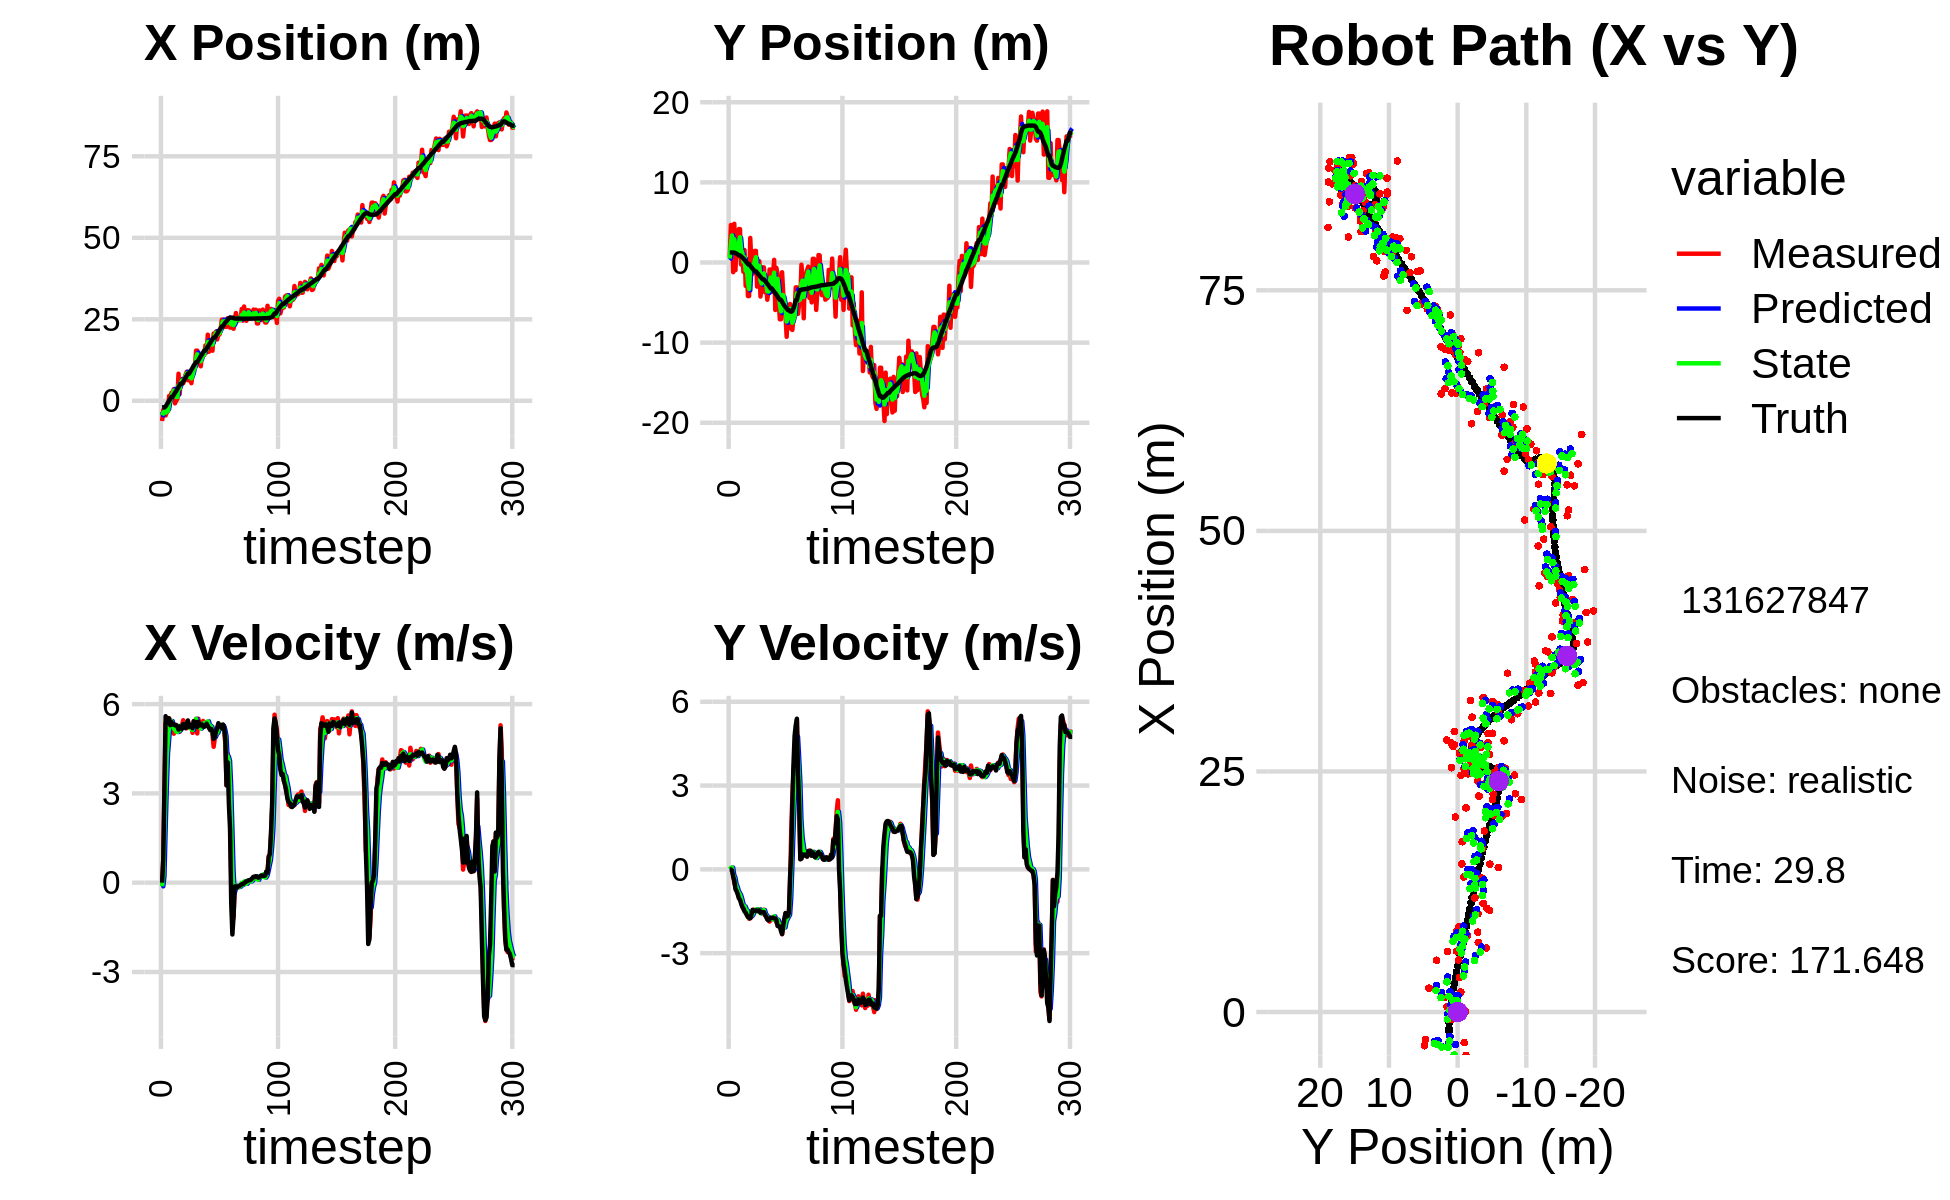

The file beside this chart, header and first rows:
-6.207658528852257440e+00, 7.157482508805695920e-01, 0.000000000000000000e+00, 0.000000000000000000e+00, 0.000000000000000000e+00, 0.000000000000000000e+00, 0.000000000000000000e+00, 0.000000000000000000e+00, -3.372020316109825444e+00, 3.059259518653195120e-01, 0.000000000000000000e+00, 0.000000000000000000e+00, -2.027765512185296437e+00, 1.252140403910642075e+00, 0.000000000000000000e+00, 0.000000000000000000e+00, 0.000000000000000000e+00, -2.173452958231791854e-05
-6.207658528852257440e+00, 7.157482508805695920e-01, 0.000000000000000000e+00, 0.000000000000000000e+00, -3.372020316109825444e+00, 3.059259518653195120e-01, 0.000000000000000000e+00, 0.000000000000000000e+00, -4.466449909084868608e+00, 4.928520709693818835e-01, -1.227480120102388966e-01, 2.465110857152010351e-03, -2.027765512185296437e+00, 1.252140403910642075e+00, 0.000000000000000000e+00, 0.000000000000000000e+00, 0.000000000000000000e+00, -5.427997675724327564e-04
-2.841657280449194634e+00, 4.679316389106445762e+00, 7.929999382658741158e-01, 2.658661801285288110e-04, -4.478724710285892918e+00, 4.930985820550971011e-01, -1.227480120102388966e-01, 2.465110857152010351e-03, -3.627008997776375310e+00, 2.314260476269328404e+00, 2.129773908749847955e-01, 5.691564771663951139e-02, -1.993890999980931555e+00, 1.252122270735167575e+00, 8.000000000000000444e-01, 0.000000000000000000e+00, 8.000000119209289551e-01, -3.352663188707083464e-04
-2.841657280449194634e+00, 4.679316389106445762e+00, 3.153917658837495086e+00, -2.279644706492749140e-02, -3.605711258688876875e+00, 2.319952041040992174e+00, 2.129773908749847955e-01, 5.691564771663951139e-02, -3.254480948346494706e+00, 3.380305161676269599e+00, 1.785943425476276714e+00, 6.437029895279160197e-02, -1.993890999980931555e+00, 1.252122270735167575e+00, 3.200000000000000178e+00, -3.400000000000000244e-02, 3.200000047683715820e+00, 7.227852009236812592e-03
-4.505734681615602533e+00, -1.210233034679993658e+00, 5.360160410037191347e+00, -2.029155015837814935e-01, -3.075886605798867190e+00, 3.386742191571548766e+00, 1.785943425476276714e+00, 6.437029895279160197e-02, -3.640347450089044035e+00, 1.372819784243904273e+00, 3.173606028017672998e+00, -2.037829123034857193e-01, -1.710161446782372474e+00, 1.249787983808338776e+00, 5.594000000000000306e+00, -2.580000000000000071e-01, 5.599999904632568359e+00, 3.783816844224929810e-02
-3.503292798635156746e+00, 4.829444392260509922e+00, 5.451407424451772066e+00, -5.077214279097602700e-01, -3.322986847287276557e+00, 1.352441493013555762e+00, 3.173606028017672998e+00, -2.037829123034857193e-01, -3.384218752003196329e+00, 2.900894269928459224e+00, 4.312756028430381861e+00, -2.960287834835313436e-01, -1.144186257922935379e+00, 1.228766186881284694e+00, 5.365000000000000213e+00, -3.990000000000000213e-01, 5.380000114440917969e+00, 9.286794066429138184e-02
-3.173649548995337799e+00, -9.559562666624591420e-01, 5.519114718943775699e+00, -5.140274038830831005e-01, -2.952943149160158320e+00, 2.871291391580105934e+00, 4.312756028430381861e+00, -2.960287834835313436e-01, -3.013489303519873541e+00, 1.190370952365270574e+00, 4.805726291014821072e+00, -5.287053580634291094e-01, -5.254194731579717725e-01, 1.173689797271685320e+00, 5.532000000000000028e+00, -7.089999999999999636e-01, 5.578000068664550781e+00, 9.286794066429138184e-02
1.498485207556150778e+00, 1.917861133638446125e+00, 5.525698391515795116e+00, -7.620643358808320000e-01, -2.532916674418391523e+00, 1.137500416558927752e+00, 4.805726291014821072e+00, -5.287053580634291094e-01, -7.438423139358205649e-01, 1.477134751596564710e+00, 5.307991631008732725e+00, -6.220686500579684086e-01, 3.938437130041663563e-03, 1.103573291509405419e+00, 5.511000000000000121e+00, -7.780000000000000249e-01, 5.565999984741210938e+00, 1.370482444763183594e-01
6.135221136791346730e-01, 7.294723537318795747e-01, 5.327035812281057936e+00, -8.473051580254034043e-01, -2.130431508349472924e-01, 1.414927886590767958e+00, 5.307991631008732725e+00, -6.220686500579684086e-01, 1.750178387669729108e-01, 1.113827637969452722e+00, 5.326113282848560893e+00, -7.710882094509143858e-01, 6.280305391393286030e-01, 1.006130708851192379e+00, 5.293000000000000149e+00, -8.880000000000000115e-01, 5.367000102996826172e+00, 1.577361822128295898e-01
2.486011744219437158e+00, 4.170353724998142830e+00, 5.416861349385370339e+00, -9.923012573882484810e-01, 7.076291670518290999e-01, 1.036718817024361305e+00, 5.326113282848560893e+00, -7.710882094509143858e-01, 1.503495507469256420e+00, 2.432241384228383207e+00, 5.431655028651287687e+00, -8.447028802947135206e-01, 1.241494894361851786e+00, 8.947373178864443943e-01, 5.397999999999999687e+00, -1.032999999999999918e+00, 5.495999813079833984e+00, 1.811786741018295288e-01
2.486011744219437158e+00, 4.170353724998142830e+00, 5.079097713908389267e+00, -1.067177120500127474e+00, 2.046661010334385189e+00, 2.347771096198911778e+00, 5.431655028651287687e+00, -8.447028802947135206e-01, 2.239536114739807626e+00, 3.149708967294815309e+00, 5.285809829828853168e+00, -9.187211339205082483e-01, 1.241494894361851786e+00, 8.947373178864443943e-01, 5.314000000000000057e+00, -1.088999999999999968e+00, 5.425000190734863281e+00, 2.070990353822708130e-01
3.590203166784285749e+00, -2.591689688404076319e-01, 5.006115377187431825e+00, -1.169909275226437728e+00, 2.768117097722693210e+00, 3.057836853902764496e+00, 5.285809829828853168e+00, -9.187211339205082483e-01, 3.134410439247577340e+00, 1.560016053635260080e+00, 5.180592028661267889e+00, -1.055202776179351210e+00, 1.854062795674597863e+00, 7.680013323727298280e-01, 5.330000000000000071e+00, -1.223000000000000087e+00, 5.467999935150146484e+00, 2.295758724212646484e-01
-7.819209091707806092e-01, 9.476015118491701861e-01, 5.265338733608814437e+00, -1.331154216425926018e+00, 3.652469642113704396e+00, 1.454495776017324937e+00, 5.180592028661267889e+00, -1.055202776179351210e+00, 1.603178452695185996e+00, 1.231362618216933713e+00, 5.143814225653590810e+00, -1.224157414228705720e+00, 2.464944601596469997e+00, 6.265515230488314380e-01, 5.286999999999999922e+00, -1.338999999999999968e+00, 5.453999996185302734e+00, 2.476258873939514160e-01
2.715349211518656644e-02, -1.155101880628857769e+00, 5.135613394765459638e+00, -1.415063801830732437e+00, 2.117559875260544899e+00, 1.108946876794063119e+00, 5.143814225653590810e+00, -1.224157414228705720e+00, 1.172994286296393351e+00, 8.639220562522420543e-02, 5.075330759517040491e+00, -1.328986407322400476e+00, 2.970807790845003016e+00, 4.984941617932147628e-01, 5.301999999999999602e+00, -1.401999999999999913e+00, 5.485000133514404297e+00, 2.688676118850708008e-01
5.497775084744040974e-01, 1.548683001674383997e+00, 5.094158071620959127e+00, -1.403641227219728727e+00, 1.680527362248097401e+00, -4.650643510701585326e-02, 5.075330759517040491e+00, -1.328986407322400476e+00, 1.159646987564239673e+00, 6.556916779644532678e-01, 5.062872316655949945e+00, -1.326753355898518505e+00, 3.577914953251544627e+00, 3.320341847539701186e-01, 5.253000000000000114e+00, -1.510999999999999899e+00, 5.466000080108642578e+00, 2.688676118850708008e-01
8.301017046136177413e+00, -2.917635485769614956e+00, 5.077388577535329794e+00, -1.502381789248874222e+00, 1.665934219229834756e+00, 5.230163423746013729e-01, 5.062872316655949945e+00, -1.326753355898518505e+00, 4.672654532977941422e+00, -1.025202466731520712e+00, 5.264826085700895497e+00, -1.438724299093351089e+00, 4.176431417695775750e+00, 1.557018304700494571e-01, 5.144000000000000128e+00, -1.552999999999999936e+00, 5.373000144958496094e+00, 2.876879274845123291e-01
2.075455427201206682e+00, -4.591935132080126603e-01, 5.070730536900251550e+00, -1.541977251433001017e+00, 5.199137141548030527e+00, -1.169074896640855732e+00, 5.264826085700895497e+00, -1.438724299093351089e+00, 3.757030243714061246e+00, -8.566408590730201222e-01, 5.116652343813980153e+00, -1.476620571714960528e+00, 4.773547888540816686e+00, -2.619199577701110046e-02, 5.250000000000000000e+00, -1.641999999999999904e+00, 5.500999927520751953e+00, 2.952082455158233643e-01
6.644085288135156198e+00, -4.186249182766207610e+00, 5.186070108599799333e+00, -1.691656287879049758e+00, 4.268695478095459350e+00, -1.004302916244516286e+00, 5.116652343813980153e+00, -1.476620571714960528e+00, 5.348501364201924346e+00, -2.437379494593053586e+00, 5.215705484577497053e+00, -1.607834731909393522e+00, 5.274327993847281348e+00, -1.873690346066427814e-01, 5.222000000000000419e+00, -1.705999999999999961e+00, 5.493000030517578125e+00, 3.153099417686462402e-01
6.644085288135156198e+00, -4.186249182766207610e+00, 5.301763104421683970e+00, -1.768680723136167421e+00, 5.870071912659674318e+00, -2.598162967783992805e+00, 5.215705484577497053e+00, -1.607834731909393522e+00, 6.227699165503428169e+00, -3.298370330530440153e+00, 5.270363307948754183e+00, -1.736838771529018777e+00, 5.274327993847281348e+00, -1.873690346066427814e-01, 5.174000000000000377e+00, -1.725999999999999979e+00, 5.453999996185302734e+00, 3.219926655292510986e-01
5.386821955942781237e+00, 3.065713479928349194e+00, 5.459203793855302855e+00, -1.740687839831720707e+00, 6.754735496298303943e+00, -3.472054207683342053e+00, 5.270363307948754183e+00, -1.736838771529018777e+00, 6.136210336864996506e+00, -5.469413002379823752e-01, 5.319809217672611723e+00, -1.666672854492015299e+00, 5.869926214813510512e+00, -3.858577470198980008e-01, 5.328000000000000291e+00, -1.750999999999999890e+00, 5.607999801635742188e+00, 3.086628615856170654e-01
6.310118600957674850e+00, 1.462279107666041855e-01, 5.368693634465534714e+00, -1.711828332148872756e+00, 6.668191258632258034e+00, -7.136085856871838828e-01, 5.319809217672611723e+00, -1.666672854492015299e+00, 6.505193544253733862e+00, -3.347842992271321538e-01, 5.334006171901633842e+00, -1.669410089193946067e+00, 6.480474234260675814e+00, -5.832170704496962843e-01, 5.325000000000000178e+00, -1.620999999999999996e+00, 5.565999984741210938e+00, 3.086628615856170654e-01
7.953908145783068484e+00, -1.412962482562947875e+00, 5.281724348850413975e+00, -1.526890139048749706e+00, 7.038594161443897157e+00, -5.017253081465267162e-01, 5.334006171901633842e+00, -1.669410089193946067e+00, 7.454284352491911569e+00, -9.038231514154213553e-01, 5.334357357835034286e+00, -1.613465167835079761e+00, 7.090257406842964016e+00, -7.643539165267563273e-01, 5.190999999999999837e+00, -1.449000000000000066e+00, 5.388999938964843750e+00, 2.814171910285949707e-01
8.884173751531188046e+00, -1.976083974050584224e-01, 5.190726082020532317e+00, -1.444613050181017266e+00, 7.987720088275414909e+00, -1.065169668198929331e+00, 5.334357357835034286e+00, -1.613465167835079761e+00, 8.394967395678124333e+00, -6.817459710584208299e-01, 5.289671973957836393e+00, -1.501172468006031435e+00, 7.691724539403685057e+00, -9.318436840159592949e-01, 5.336999999999999744e+00, -1.473000000000000087e+00, 5.535999774932861328e+00, 2.714376747608184814e-01
6.304611683034583081e+00, 1.452687575303944101e+00, 5.407704352853785146e+00, -1.481614396680776657e+00, 8.923934593073907351e+00, -8.318632178590239512e-01, 5.289671973957836393e+00, -1.501172468006031435e+00, 7.732819725380977616e+00, 1.900933500496038153e-01, 5.275543122591727752e+00, -1.463643494168425097e+00, 8.311803580000672653e+00, -1.102082655974080616e+00, 5.451999999999999957e+00, -1.487999999999999989e+00, 5.651000022888183594e+00, 2.674196660518646240e-01
6.304611683034583081e+00, 1.452687575303944101e+00, 5.315965958618577680e+00, -1.475736126670253112e+00, 8.260374037640151101e+00, 4.372900063276130567e-02, 5.275543122591727752e+00, -1.463643494168425097e+00, 7.365954274534352919e+00, 6.652345583932254280e-01, 5.249154680676095808e+00, -1.436176192028342680e+00, 8.311803580000672653e+00, -1.102082655974080616e+00, 5.238000000000000433e+00, -1.461999999999999966e+00, 5.438000202178955078e+00, 2.707859873771667480e-01
7.222908259128069552e+00, -3.006364033981012707e+00, 5.201398224358503519e+00, -1.465834372959166299e+00, 7.890869742601962500e+00, 5.216169391903910935e-01, 5.249154680676095808e+00, -1.436176192028342680e+00, 7.585339956498654779e+00, -1.055795608193084600e+00, 5.210294099338572238e+00, -1.496091214043948625e+00, 8.921638251094657690e+00, -1.271125003986117274e+00, 5.304000000000000270e+00, -1.491999999999999993e+00, 5.510000228881835938e+00, 2.746913731098175049e-01
5.405651331044132313e+00, -1.236451130945788041e-01, 5.246696090893342657e+00, -1.467270810390917557e+00, 8.106369366432511825e+00, -1.205404729597479463e+00, 5.210294099338572238e+00, -1.496091214043948625e+00, 6.871465575033733231e+00, -7.277766810189654212e-01, 5.164113126043343271e+00, -1.455262475400425748e+00, 9.529527426536642309e+00, -1.442160770682354487e+00, 5.288000000000000256e+00, -1.475000000000000089e+00, 5.488999843597412109e+00, 2.726898193359375000e-01
8.350833535623705117e+00, 1.586870690220382463e-01, 5.035837373130624961e+00, -1.426569349075761828e+00, 7.387876887638067380e+00, -8.733029285590080404e-01, 5.164113126043343271e+00, -1.455262475400425748e+00, 7.824447978303076923e+00, -4.113961863819867726e-01, 5.129974165033537759e+00, -1.427593049005888348e+00, 1.013481116339947796e+01, -1.611454651317578257e+00, 5.187999999999999723e+00, -1.465999999999999970e+00, 5.390999794006347656e+00, 2.760508358478546143e-01
1.078760668709125170e+01, -4.242543862186229475e+00, 5.432238484647340826e+00, -1.538863220725901870e+00, 8.337445394806429988e+00, -5.541554912825755741e-01, 5.129974165033537759e+00, -1.427593049005888348e+00, 9.464997237260067919e+00, -2.183531011845532888e+00, 5.324272904407944651e+00, -1.571663358558536894e+00, 1.073975157763931065e+01, -1.782857582143035913e+00, 5.424999999999999822e+00, -1.552999999999999936e+00, 5.643000125885009766e+00, 2.760508358478546143e-01
1.022240388446366843e+01, -2.957562253635913851e+00, 5.253779576310829924e+00, -1.508296071494878543e+00, 9.997424527700863095e+00, -2.340697347701386377e+00, 5.324272904407944651e+00, -1.571663358558536894e+00, 1.009859312888000282e+01, -2.613923666462769191e+00, 5.297808975319386882e+00, -1.549902106774285748e+00, 1.135444808016065465e+01, -1.959386274992232613e+00, 5.272000000000000242e+00, -1.520000000000000018e+00, 5.486999988555908203e+00, 2.795690596103668213e-01
1.539572644287255443e+01, -6.040460330317831694e-01, 5.506548205832157095e+00, -1.570032144469183377e+00, 1.062837402641194195e+01, -2.768913877140197766e+00, 5.297808975319386882e+00, -1.549902106774285748e+00, 1.281289082497039011e+01, -1.812890183814097833e+00, 5.505243641064225812e+00, -1.511476267712961175e+00, 1.186653113364895162e+01, -2.105764314683336913e+00, 5.395999999999999908e+00, -1.538000000000000034e+00, 5.611000061035156250e+00, 2.777509987354278564e-01
1.539572644287255443e+01, -6.040460330317831694e-01, 5.014900008816412402e+00, -1.441631445550519253e+00, 1.336341518907681269e+01, -1.964037810585393951e+00, 5.505243641064225812e+00, -1.511476267712961175e+00, 1.428055797689280126e+01, -1.354833959173607827e+00, 5.332636004212291780e+00, -1.458088603660402605e+00, 1.186653113364895162e+01, -2.105764314683336913e+00, 5.233999999999999986e+00, -1.530000000000000027e+00, 5.453000068664550781e+00, 2.799217700958251953e-01
1.128056335509594277e+01, -3.719523236718630610e+00, 5.507386565473226803e+00, -1.649149796656270039e+00, 1.481382157731403026e+01, -1.500642819539648176e+00, 5.332636004212291780e+00, -1.458088603660402605e+00, 1.320260113778827993e+01, -2.482911056253303883e+00, 5.327609201714382792e+00, -1.607742031364357560e+00, 1.247412276344831028e+01, -2.281148836898934107e+00, 5.405000000000000249e+00, -1.616000000000000103e+00, 5.640999794006347656e+00, 2.909459471702575684e-01
1.185932838947488932e+01, -2.514808141699190980e+00, 5.259615898073357165e+00, -1.688495916223708759e+00, 1.373536205795971910e+01, -2.643685259389739528e+00, 5.327609201714382792e+00, -1.607742031364357560e+00, 1.287743611746809513e+01, -2.588800750420105601e+00, 5.250385711483968265e+00, -1.644957852326724090e+00, 1.309162688319030110e+01, -2.467164442758857490e+00, 5.282000000000000028e+00, -1.697000000000000064e+00, 5.547999858856201172e+00, 3.106372356414794922e-01
1.058129143757217783e+01, -4.646398589819694003e+00, 5.243079221476867779e+00, -1.773793558498170331e+00, 1.340247468861649160e+01, -2.753296535652777877e+00, 5.250385711483968265e+00, -1.644957852326724090e+00, 1.211289875593518950e+01, -3.591419013929017190e+00, 5.179495006751408503e+00, -1.753757236921268170e+00, 1.369944548624737912e+01, -2.663278028809191067e+00, 5.310999999999999943e+00, -1.794999999999999929e+00, 5.605999946594238281e+00, 3.262241184711456299e-01
1.395388829747649595e+01, -3.451568231279852128e+00, 5.282444494944653179e+00, -1.816363337625142460e+00, 1.263084825661032973e+01, -3.766794737621144140e+00, 5.179495006751408503e+00, -1.753757236921268170e+00, 1.323717194509401907e+01, -3.628197971139385025e+00, 5.258809256706737045e+00, -1.779412853436398434e+00, 1.420861601857729895e+01, -2.835284874736914151e+00, 5.320000000000000284e+00, -1.826000000000000068e+00, 5.625000000000000000e+00, 3.311846256256103516e-01
1.404484874041074605e+01, -8.758894665146451652e-01, 5.434695640464591193e+00, -1.868714744080714141e+00, 1.376305287076469241e+01, -3.806139256483024980e+00, 5.258809256706737045e+00, -1.779412853436398434e+00, 1.389574252777532415e+01, -2.511512662534291618e+00, 5.345355822397197976e+00, -1.762767565126372560e+00, 1.481713652613661480e+01, -3.044021771318542235e+00, 5.245000000000000107e+00, -1.782000000000000028e+00, 5.539999961853027344e+00, 3.311846256256103516e-01
1.404484874041074605e+01, -8.758894665146451652e-01, 5.393979944366619428e+00, -1.808231963962025013e+00, 1.443027811001504368e+01, -2.687789419046928696e+00, 5.345355822397197976e+00, -1.762767565126372560e+00, 1.425532738064625349e+01, -1.881509842858415826e+00, 5.358001486813523506e+00, -1.756737329146186077e+00, 1.541943335562749340e+01, -3.245315716904896952e+00, 5.238000000000000433e+00, -1.725000000000000089e+00, 5.514999866485595703e+00, 3.234579265117645264e-01
1.698941063892128156e+01, -3.654338614356765991e+00, 5.283731106774300912e+00, -1.740447310535058412e+00, 1.479112752932760522e+01, -2.057183575773034345e+00, 5.358001486813523506e+00, -1.756737329146186077e+00, 1.579396736042558658e+01, -2.763407367125474412e+00, 5.377299895736415536e+00, -1.782229792294147908e+00, 1.541943335562749340e+01, -3.245315716904896952e+00, 5.277999999999999581e+00, -1.737999999999999989e+00, 5.557000160217285156e+00, 3.182040452957153320e-01
1.481128311186702895e+01, -1.644795820719187951e+00, 5.386434509581549790e+00, -1.741620431029353488e+00, 1.633169734999922795e+01, -2.941630346354889181e+00, 5.377299895736415536e+00, -1.782229792294147908e+00, 1.563753957934613403e+01, -2.362526800259901805e+00, 5.344270245733875768e+00, -1.741735080164094285e+00, 1.602445578610317156e+01, -3.444258377249070691e+00, 5.346000000000000085e+00, -1.727999999999999980e+00, 5.618999958038330078e+00, 3.127248287200927734e-01
2.027789211291448623e+01, 3.319273733238686797e-01, 5.299497063714315281e+00, -1.740521656775660286e+00, 1.617196660391952179e+01, -2.536700308276311322e+00, 5.344270245733875768e+00, -1.741735080164094285e+00, 1.804700448983792782e+01, -1.267514204622270491e+00, 5.423130077506423063e+00, -1.680908002932804957e+00, 1.663779234889777570e+01, -3.643056080887567827e+00, 5.269999999999999574e+00, -1.750999999999999890e+00, 5.553999900817871094e+00, 3.173324167728424072e-01
1.503390884454378096e+01, -5.922752067787739882e+00, 5.274013594037236352e+00, -1.791558685117013550e+00, 1.858931749758857066e+01, -1.435605004915550875e+00, 5.423130077506423063e+00, -1.680908002932804957e+00, 1.696224309489382165e+01, -3.437775847610452296e+00, 5.268611156281501451e+00, -1.807769441132350385e+00, 1.714274764117389793e+01, -3.809950039048513482e+00, 5.200999999999999623e+00, -1.756999999999999895e+00, 5.489999771118164062e+00, 3.274655342102050781e-01
1.769523591942750684e+01, -6.637005066050982727e-01, 5.266749613327399437e+00, -1.894138030073515999e+00, 1.748910421052197250e+01, -3.618552791723687267e+00, 5.268611156281501451e+00, -1.807769441132350385e+00, 1.758324098852949291e+01, -2.312023574627573907e+00, 5.272752722001827763e+00, -1.791102915241590265e+00, 1.773871970248728047e+01, -4.012747929219629306e+00, 5.129999999999999893e+00, -1.810999999999999943e+00, 5.440000057220458984e+00, 3.452375531196594238e-01
1.857688371857166132e+01, -1.471672223258352785e+00, 5.160417247538092056e+00, -1.855896573263122740e+00, 1.811051626072967480e+01, -2.491133866151733045e+00, 5.272752722001827763e+00, -1.791102915241590265e+00, 1.832107028379178004e+01, -2.038957126914529017e+00, 5.233108602792532871e+00, -1.806314409662802323e+00, 1.832951712668614519e+01, -4.228047535547771574e+00, 5.163999999999999702e+00, -2.025999999999999801e+00, 5.546999931335449219e+00, 3.452375531196594238e-01
1.536236214652854848e+01, -4.678128243613634218e+00, 4.970697925552865826e+00, -1.967709382258562512e+00, 1.884438114407103271e+01, -2.219588567880809382e+00, 5.233108602792532871e+00, -1.806314409662802323e+00, 1.724778984996032349e+01, -3.310180081642816408e+00, 5.029692010734889251e+00, -1.939905522345687139e+00, 1.891826033667829776e+01, -4.461601422583093779e+00, 5.086000000000000298e+00, -2.040999999999999925e+00, 5.480000019073486328e+00, 3.769338726997375488e-01
2.062077438848587008e+01, -7.087865755585215588e+00, 4.566428384138941254e+00, -1.892347544353880640e+00, 1.775075905103381402e+01, -3.504170633877385033e+00, 5.029692010734889251e+00, -1.939905522345687139e+00, 1.905152283320763829e+01, -5.098448072779907747e+00, 4.889237222529851934e+00, -1.975971347954237345e+00, 1.938975501096965814e+01, -4.657214805770849786e+00, 4.831999999999999851e+00, -2.044000000000000039e+00, 5.247000217437744141e+00, 3.928618729114532471e-01
2.062077438848587008e+01, -7.087865755585215588e+00, 4.852480286071282123e+00, -2.129045281179468674e+00, 1.954044655546062259e+01, -5.296045207575331482e+00, 4.889237222529851934e+00, -1.975971347954237345e+00, 2.003318325232114461e+01, -6.091666310126229611e+00, 4.898737346681114602e+00, -2.091062969396335625e+00, 1.938975501096965814e+01, -4.657214805770849786e+00, 4.894999999999999574e+00, -2.205000000000000071e+00, 5.368999958038330078e+00, 4.134625196456909180e-01
2.122108232997267407e+01, -1.215470716945421525e+00, 5.100986261998154525e+00, -2.322921515832998995e+00, 2.052305698698925696e+01, -6.300772607065862729e+00, 4.898737346681114602e+00, -2.091062969396335625e+00, 2.084632281486962668e+01, -4.043479873459737917e+00, 5.007560455961412416e+00, -2.120316835390786192e+00, 1.994916319913765435e+01, -4.903259442099418663e+00, 5.078000000000000291e+00, -2.313000000000000167e+00, 5.579999923706054688e+00, 4.273245036602020264e-01
1.880901718187154259e+01, -3.884199903361367223e+00, 5.195684669364245778e+00, -2.015735425672218639e+00, 2.134707886046576775e+01, -4.255511556998816225e+00, 5.007560455961412416e+00, -2.120316835390786192e+00, 2.019173643947599572e+01, -4.089479133829351021e+00, 5.031399936932847261e+00, -2.059180208150549252e+00, 2.053050589610291965e+01, -5.163980172344692754e+00, 5.176999999999999602e+00, -2.008999999999999897e+00, 5.552999973297119141e+00, 3.700871169567108154e-01
2.040131813347730372e+01, -5.433714300714351353e+00, 5.304763378577932897e+00, -2.058053971223123391e+00, 2.069487643316928072e+01, -4.295397154644406079e+00, 5.031399936932847261e+00, -2.059180208150549252e+00, 2.056677580152809526e+01, -4.801953115882710676e+00, 5.148375050696849975e+00, -2.077971297713137933e+00, 2.112920260454978205e+01, -5.389047310111725331e+00, 5.358999999999999986e+00, -1.752999999999999892e+00, 5.638000011444091797e+00, 3.700871169567108154e-01
2.034067487730717261e+01, -6.498345599551923257e+00, 5.252911707231685767e+00, -1.589044264608675761e+00, 2.108161330659778088e+01, -5.009750245654024603e+00, 5.148375050696849975e+00, -2.077971297713137933e+00, 2.074542987278399764e+01, -5.661506796819214316e+00, 5.177849956094441985e+00, -1.857242282046433823e+00, 2.174447226529412092e+01, -5.573455498541866504e+00, 5.261000000000000121e+00, -1.560999999999999943e+00, 5.487999916076660156e+00, 2.937555015087127686e-01
2.207775659876823582e+01, -9.272299215769541192e+00, 5.233768460956201629e+00, -1.583253292402123646e+00, 2.126321486839344033e+01, -5.847231025023857498e+00, 5.177849956094441985e+00, -1.857242282046433823e+00, 2.163651193003545714e+01, -7.363968674368415179e+00, 5.223046739012859874e+00, -1.779871967347011363e+00, 2.224951434148608698e+01, -5.728544399729934788e+00, 5.301999999999999602e+00, -1.689999999999999947e+00, 5.565000057220458984e+00, 2.937555015087127686e-01
2.487542271662544024e+01, -5.367023990715747317e+00, 5.254879670490471000e+00, -1.706418970380980005e+00, 2.215881660393674224e+01, -7.541955871103116493e+00, 5.223046739012859874e+00, -1.779871967347011363e+00, 2.340052701521362977e+01, -6.577135863463725585e+00, 5.303428843422959282e+00, -1.699228604378367313e+00, 2.285154700303584363e+01, -5.923533604674430464e+00, 5.192000000000000171e+00, -1.667000000000000037e+00, 5.453000068664550781e+00, 3.139880001544952393e-01
2.487542271662544024e+01, -5.367023990715747317e+00, 5.164034789006582749e+00, -1.602621102823765131e+00, 2.393086989955592614e+01, -6.747058723901562693e+00, 5.303428843422959282e+00, -1.699228604378367313e+00, 2.435927561969646149e+01, -6.130652248558076778e+00, 5.263106670501226603e+00, -1.627263765915393900e+00, 2.285154700303584363e+01, -5.923533604674430464e+00, 5.312000000000000277e+00, -1.554000000000000048e+00, 5.534999847412109375e+00, 3.009184002876281738e-01
2.264155215064351268e+01, -5.178488419543520571e+00, 5.104130998874203407e+00, -5.244122204354900729e-01, 2.488558628674658380e+01, -6.293378625149616212e+00, 5.263106670501226603e+00, -1.627263765915393900e+00, 2.385697385569443796e+01, -5.781049682638168541e+00, 5.136464258459764842e+00, -1.042158339924585064e+00, 2.345903658887482024e+01, -6.099163696644978927e+00, 5.216999999999999638e+00, -2.780000000000000249e-01, 5.224999904632568359e+00, 1.023834571242332458e-01
2.462327587676793783e+01, -8.286791727253850937e+00, 4.655773839492670874e+00, 1.329937603565946480e+00, 2.437062028154041471e+01, -5.885265516630626692e+00, 5.136464258459764842e+00, -1.042158339924585064e+00, 2.447548575844173158e+01, -6.893120107245652051e+00, 4.924372375350467124e+00, 9.824138027288253916e-02, 2.406012606647140473e+01, -6.143907235309775672e+00, 4.793999999999999595e+00, 5.460000000000000409e-01, 3.625000000000000000e+00, -2.782433629035949707e-01
2.268385672594113700e+01, -8.414007590375938150e+00, 3.271328095677022318e+00, 2.594039144475328129e+00, 2.496792299597677811e+01, -6.883295969218363730e+00, 4.924372375350467124e+00, 9.824138027288253916e-02, 2.388820126096161545e+01, -7.519386482211970701e+00, 4.118508792879211455e+00, 1.341129586977952703e+00, 2.442309737241145839e+01, -6.045526669409224674e+00, 3.269000000000000128e+00, 2.346999999999999975e+00, 4.025000095367431641e+00, -6.704347729682922363e-01
2.534710067541906042e+01, -6.898751542917388235e+00, 4.338525371203489023e+00, 3.440286120207106002e+00, 2.430005214024953730e+01, -7.385273523514175764e+00, 4.118508792879211455e+00, 1.341129586977952703e+00, 2.478316965624954449e+01, -7.116395676710000728e+00, 4.243841177285753830e+00, 2.397258598051997591e+00, 2.483398890510476420e+01, -5.720741912884141023e+00, 4.041000000000000369e+00, 3.750999999999999890e+00, 5.513999938964843750e+00, -6.704347729682922363e-01
2.502509824942790928e+01, -6.487988517984786263e+00, 3.931801369879101671e+00, 3.952412030788684749e+00, 2.520755377397811969e+01, -6.876669816904801280e+00, 4.243841177285753830e+00, 2.397258598051997591e+00, 2.511735017318085283e+01, -6.677404398868771018e+00, 4.097757115464721878e+00, 3.196977285640806521e+00, 2.526235365941061417e+01, -5.258907483120092152e+00, 2.668000000000000149e+00, 4.785000000000000142e+00, 5.478000164031982422e+00, -7.880123257637023926e-01
2.244615483313251403e+01, -3.101740286103736643e+00, 2.360448859136822453e+00, 4.847880704241789296e+00, 2.552712588472732591e+01, -6.357706670304690277e+00, 4.097757115464721878e+00, 3.196977285640806521e+00, 2.408160834227530245e+01, -4.869286590496834322e+00, 3.234171577027501243e+00, 4.079321334165209478e+00, 2.551845145234645429e+01, -4.688418553479173134e+00, 1.806999999999999940e+00, 5.160000000000000142e+00, 5.467000007629394531e+00, -1.117680907249450684e+00
2.244615483313251403e+01, -3.101740286103736643e+00, 2.405479249621571836e-01, 5.348593616656914129e+00, 2.440502549997805204e+01, -4.461354457080313196e+00, 3.234171577027501243e+00, 4.079321334165209478e+00, 2.344443022214732508e+01, -3.836122405024881665e+00, 1.827602787225828251e+00, 4.751469426761111059e+00, 2.551845145234645429e+01, -4.688418553479173134e+00, -6.490000000000000213e-01, 5.394000000000000128e+00, 5.433000087738037109e+00, -1.525852560997009277e+00
... 242 more rows
